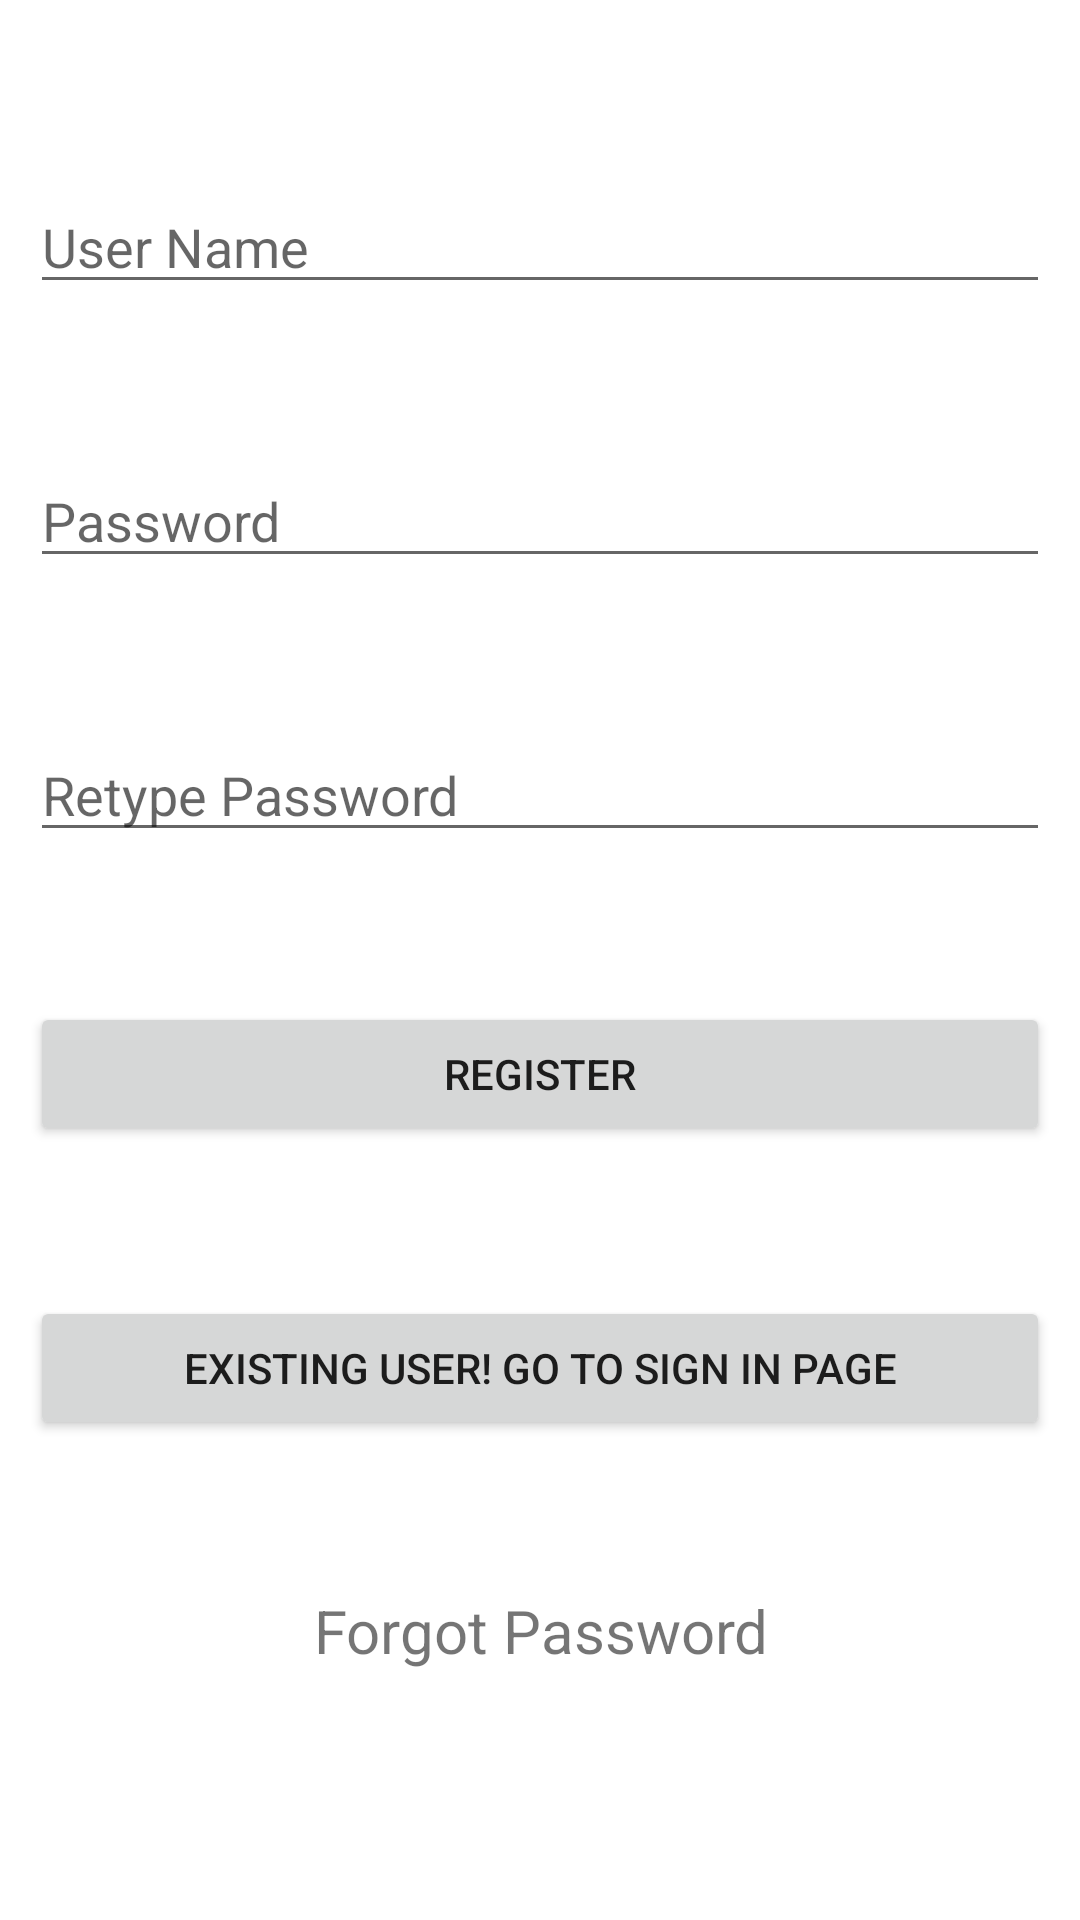

Layout XML and referenced resources for this Android screen:
<!-- AndroidManifest.xml: application theme Theme.Transportmodule -->
<!-- res/layout/activity_main.xml -->
<?xml version="1.0" encoding="utf-8"?>
<RelativeLayout xmlns:android="http://schemas.android.com/apk/res/android"
    xmlns:app="http://schemas.android.com/apk/res-auto"
    xmlns:tools="http://schemas.android.com/tools"
    android:layout_width="match_parent"
    android:layout_height="match_parent"
    android:padding="10dp"
    tools:context=".MainActivity">

    <EditText
        android:id="@+id/username"
        android:layout_width="match_parent"
        android:layout_height="wrap_content"
        android:hint="User Name"
        android:layout_marginTop="50dp"/>

    <EditText
        android:id="@+id/password"
        android:layout_width="match_parent"
        android:layout_height="wrap_content"
        android:hint="Password"
        android:layout_marginTop="50dp"
        android:layout_below="@+id/username"/>

    <EditText
        android:id="@+id/repassword"
        android:layout_width="match_parent"
        android:layout_height="wrap_content"
        android:hint="Retype Password"
        android:layout_marginTop="50dp"
        android:layout_below="@+id/password"/>

    <Button
        android:id="@+id/btnsignup"
        android:layout_width="match_parent"
        android:layout_height="wrap_content"
        android:text="Register"
        android:layout_marginTop="50dp"
        android:layout_below="@+id/repassword"/>

    <Button
        android:id="@+id/btnsignin"
        android:layout_width="match_parent"
        android:layout_height="wrap_content"
        android:text="Existing user! Go to Sign in page"
        android:layout_marginTop="50dp"
        android:layout_below="@+id/btnsignup"/>
    <TextView
        android:layout_width="match_parent"
        android:layout_height="wrap_content"
        android:id="@+id/btnforgot"
        android:layout_marginTop="50dp"
        android:layout_below="@+id/btnsignin"
        android:textSize="20dp"
        android:gravity="center"
        android:text="Forgot Password" />

</RelativeLayout>
<!-- resources referenced by this layout -->
<resources>
  <style name="Theme.Transportmodule" parent="Theme.MaterialComponents.DayNight.DarkActionBar">
          
          <item name="colorPrimary">@color/purple_500</item>
          <item name="colorPrimaryVariant">@color/purple_700</item>
          <item name="colorOnPrimary">@color/white</item>
          
          <item name="colorSecondary">@color/teal_200</item>
          <item name="colorSecondaryVariant">@color/teal_700</item>
          <item name="colorOnSecondary">@color/black</item>
          
          <item name="android:statusBarColor" tools:targetApi="l">?attr/colorPrimaryVariant</item>
          
      </style>
  <!-- not gathered from this repository: default colours our renderer supplied (Android Studio template values) -->
  <color name="purple_500">#FF6200EE</color>
  <color name="purple_700">#FF3700B3</color>
  <color name="teal_200">#FF03DAC5</color>
  <color name="teal_700">#FF018786</color>
  <color name="black">#FF000000</color>
  <color name="white">#FFFFFFFF</color>
</resources>
